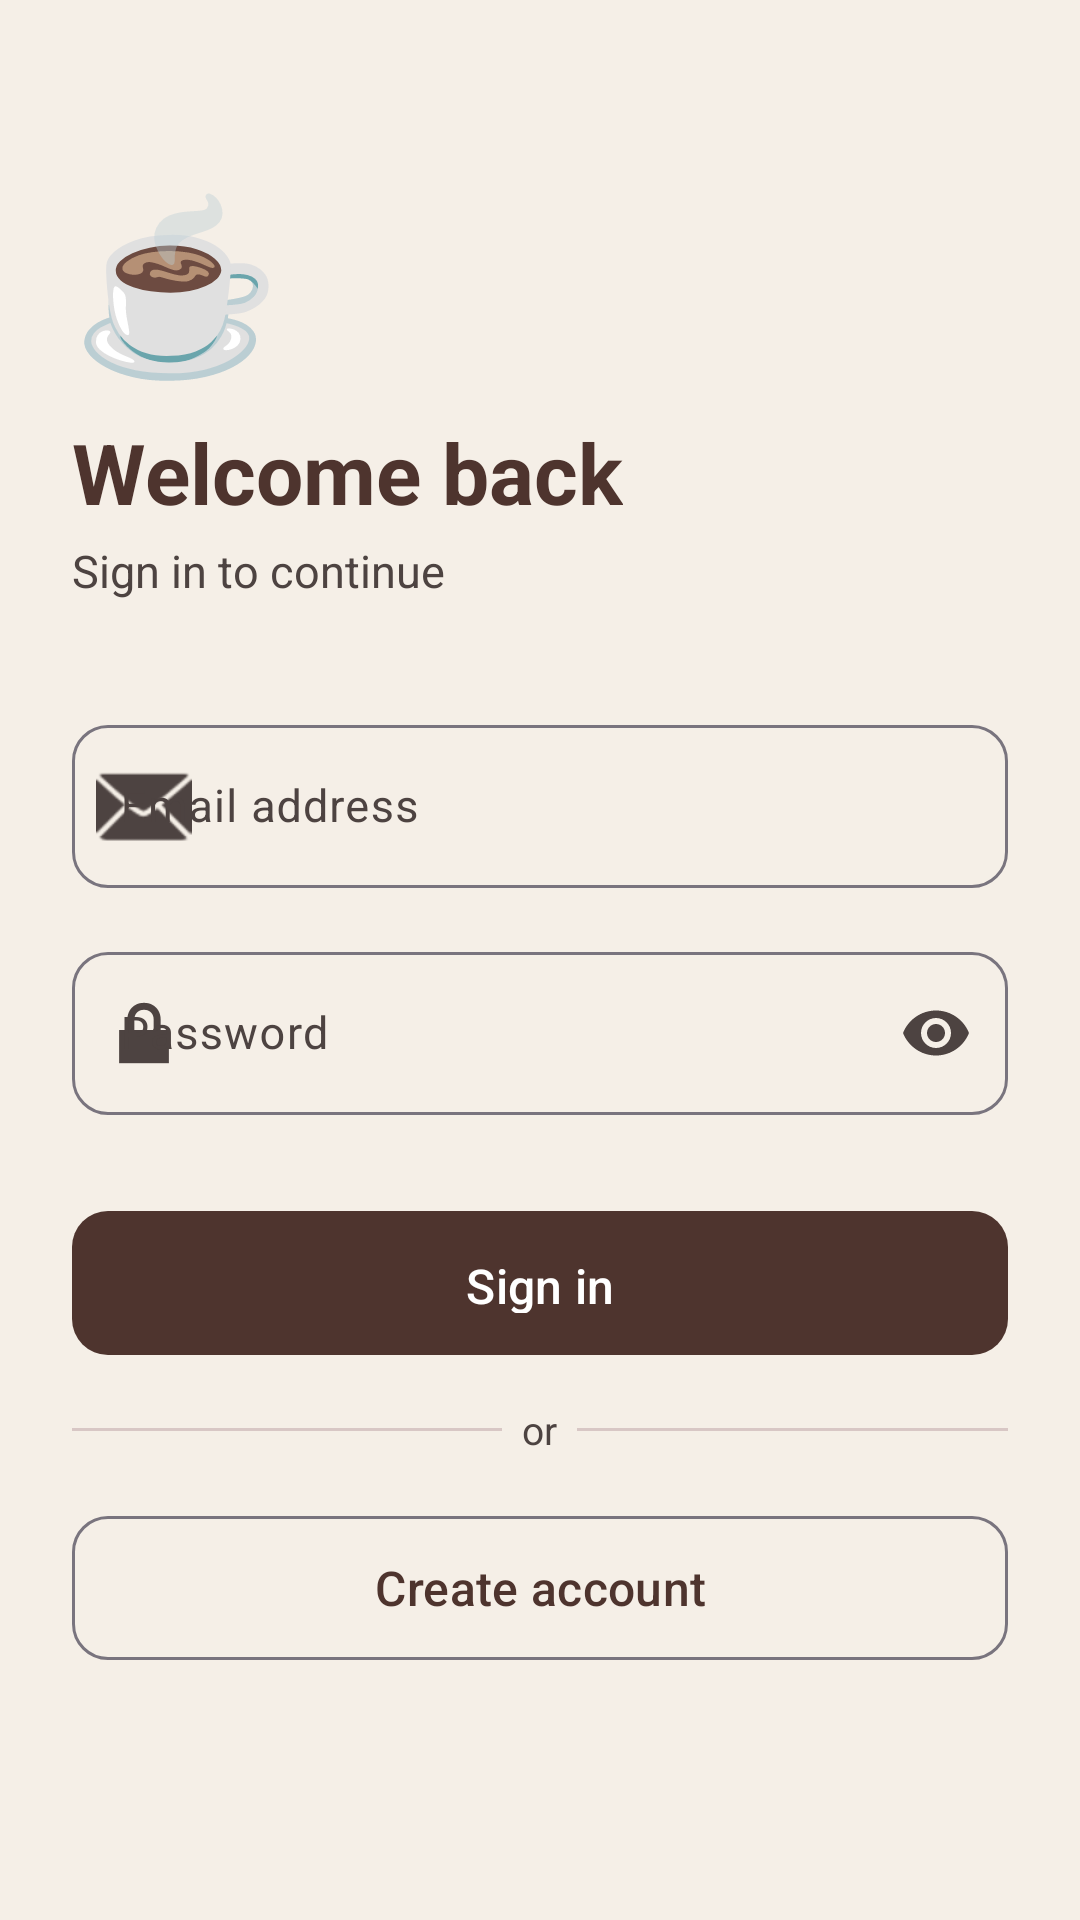

Android layout source for this screen:
<!-- AndroidManifest.xml: application theme Theme.Projectyear -->
<!-- res/layout/activity_login.xml -->
<?xml version="1.0" encoding="utf-8"?>
<ScrollView xmlns:android="http://schemas.android.com/apk/res/android"
    xmlns:app="http://schemas.android.com/apk/res-auto"
    android:layout_width="match_parent"
    android:layout_height="match_parent"
    android:background="@color/md_background"
    android:fillViewport="true">

    <LinearLayout
        android:layout_width="match_parent"
        android:layout_height="wrap_content"
        android:orientation="vertical"
        android:padding="@dimen/spacing_lg">

        
        <TextView
            android:id="@+id/tv_login_emoji"
            android:layout_width="wrap_content"
            android:layout_height="wrap_content"
            android:text="☕"
            android:textSize="56sp"
            android:layout_marginTop="32dp"
            android:layout_marginBottom="8dp"/>

        <TextView
            android:id="@+id/tv_login_title"
            android:layout_width="wrap_content"
            android:layout_height="wrap_content"
            android:text="@string/login_title"
            android:textSize="28sp"
            android:textStyle="bold"
            android:textColor="@color/md_primary"
            android:layout_marginBottom="4dp"/>

        <TextView
            android:id="@+id/tv_login_subtitle"
            android:layout_width="wrap_content"
            android:layout_height="wrap_content"
            android:text="@string/login_subtitle"
            android:textSize="15sp"
            android:textColor="@color/md_on_surface_variant"
            android:layout_marginBottom="36dp"/>

        
        <com.google.android.material.textfield.TextInputLayout
            android:id="@+id/til_email"
            style="@style/Widget.Cafe.TextInputLayout"
            android:layout_width="match_parent"
            android:layout_height="wrap_content"
            android:hint="@string/hint_email"
            app:startIconDrawable="@android:drawable/ic_dialog_email"
            android:layout_marginBottom="16dp">

            <com.google.android.material.textfield.TextInputEditText
                android:id="@+id/et_email"
                android:layout_width="match_parent"
                android:layout_height="wrap_content"
                android:inputType="textEmailAddress"
                android:imeOptions="actionNext"
                android:textSize="15sp"/>
        </com.google.android.material.textfield.TextInputLayout>

        
        <com.google.android.material.textfield.TextInputLayout
            android:id="@+id/til_password"
            style="@style/Widget.Cafe.TextInputLayout"
            android:layout_width="match_parent"
            android:layout_height="wrap_content"
            android:hint="@string/hint_password"
            app:startIconDrawable="@android:drawable/ic_lock_lock"
            app:endIconMode="password_toggle"
            android:layout_marginBottom="28dp">

            <com.google.android.material.textfield.TextInputEditText
                android:id="@+id/et_password"
                android:layout_width="match_parent"
                android:layout_height="wrap_content"
                android:inputType="textPassword"
                android:imeOptions="actionDone"
                android:textSize="15sp"/>
        </com.google.android.material.textfield.TextInputLayout>

        
        <com.google.android.material.button.MaterialButton
            android:id="@+id/btn_login"
            style="@style/Widget.Cafe.Button"
            android:layout_width="match_parent"
            android:layout_height="56dp"
            android:text="@string/btn_login"
            android:textSize="16sp"
            android:layout_marginBottom="12dp"/>

        
        <ProgressBar
            android:id="@+id/progress_login"
            android:layout_width="wrap_content"
            android:layout_height="wrap_content"
            android:layout_gravity="center_horizontal"
            android:visibility="gone"
            android:layout_marginBottom="12dp"/>

        
        <LinearLayout
            android:layout_width="match_parent"
            android:layout_height="wrap_content"
            android:orientation="horizontal"
            android:gravity="center_vertical"
            android:layout_marginBottom="16dp">
            <View android:layout_width="0dp" android:layout_height="1dp"
                android:layout_weight="1" android:background="@color/md_outline_variant"/>
            <TextView android:layout_width="wrap_content" android:layout_height="wrap_content"
                android:text="  or  " android:textColor="@color/md_on_surface_variant" android:textSize="13sp"/>
            <View android:layout_width="0dp" android:layout_height="1dp"
                android:layout_weight="1" android:background="@color/md_outline_variant"/>
        </LinearLayout>

        
        <com.google.android.material.button.MaterialButton
            android:id="@+id/btn_signup"
            style="@style/Widget.Cafe.Button.Outlined"
            android:layout_width="match_parent"
            android:layout_height="56dp"
            android:text="@string/btn_signup"
            android:textSize="16sp"/>

    </LinearLayout>

</ScrollView>
<!-- resources referenced by this layout -->
<resources>
  <color name="md_background">#F5EFE7</color>
  <color name="md_on_surface_variant">#4D4341</color>
  <color name="md_outline_variant">#D8C7C5</color>
  <color name="md_primary">#4E342E</color>
  <dimen name="spacing_lg">24dp</dimen>
  <string name="btn_login">Sign in</string>
  <string name="btn_signup">Create account</string>
  <string name="hint_email">Email address</string>
  <string name="hint_password">Password</string>
  <string name="login_subtitle">Sign in to continue</string>
  <string name="login_title">Welcome back</string>
  <style name="Widget.Cafe.Button" parent="Widget.Material3.Button">
          <item name="cornerRadius">12dp</item>
          <item name="android:paddingTop">14dp</item>
          <item name="android:paddingBottom">14dp</item>
      </style>
  <style name="Widget.Cafe.Button.Outlined" parent="Widget.Material3.Button.OutlinedButton">
          <item name="cornerRadius">12dp</item>
      </style>
  <style name="Widget.Cafe.TextInputLayout" parent="Widget.Material3.TextInputLayout.OutlinedBox">
          <item name="boxCornerRadiusBottomEnd">12dp</item>
          <item name="boxCornerRadiusBottomStart">12dp</item>
          <item name="boxCornerRadiusTopEnd">12dp</item>
          <item name="boxCornerRadiusTopStart">12dp</item>
      </style>
  <style name="Theme.Projectyear" parent="Theme.Material3.DayNight.NoActionBar">
          
          <item name="colorPrimary">@color/md_primary</item>
          <item name="colorOnPrimary">@color/md_on_primary</item>
          <item name="colorPrimaryContainer">@color/md_primary_container</item>
          <item name="colorOnPrimaryContainer">@color/md_on_primary_container</item>
  
          
          <item name="colorSecondary">@color/md_secondary</item>
          <item name="colorOnSecondary">@color/md_on_secondary</item>
          <item name="colorSecondaryContainer">@color/md_secondary_container</item>
          <item name="colorOnSecondaryContainer">@color/md_on_secondary_container</item>
  
          
          <item name="colorTertiary">@color/md_tertiary</item>
          <item name="colorOnTertiary">@color/md_on_tertiary</item>
          <item name="colorTertiaryContainer">@color/md_tertiary_container</item>
          <item name="colorOnTertiaryContainer">@color/md_on_tertiary_container</item>
  
          
          <item name="colorError">@color/md_error</item>
          <item name="colorOnError">@color/md_on_error</item>
  
          
          <item name="colorSurface">@color/md_surface</item>
          <item name="colorOnSurface">@color/md_on_surface</item>
          <item name="colorSurfaceVariant">@color/md_surface_variant</item>
          <item name="colorOnSurfaceVariant">@color/md_on_surface_variant</item>
          <item name="android:colorBackground">@color/md_background</item>
          <item name="colorOnBackground">@color/md_on_background</item>
  
          
          <item name="android:textColorPrimary">@color/md_on_surface</item>
          <item name="android:textColorSecondary">@color/md_on_surface_variant</item>
      </style>
  <color name="md_on_primary">#FFFFFF</color>
  <color name="md_primary_container">#BCAAA4</color>
  <color name="md_on_primary_container">#1A0800</color>
  <color name="md_secondary">#FF8F00</color>
  <color name="md_on_secondary">#FFFFFF</color>
  <color name="md_secondary_container">#FFF8E1</color>
  <color name="md_on_secondary_container">#FF6F00</color>
  <color name="md_tertiary">#558B2F</color>
  <color name="md_on_tertiary">#FFFFFF</color>
  <color name="md_tertiary_container">#DCEDC8</color>
  <color name="md_on_tertiary_container">#1B5E20</color>
  <color name="md_error">#B00020</color>
  <color name="md_on_error">#FFFFFF</color>
  <color name="md_surface">#FFFBF7</color>
  <color name="md_on_surface">#1C1B1F</color>
  <color name="md_surface_variant">#F3EBE6</color>
  <color name="md_on_background">#1C1B1F</color>
</resources>
